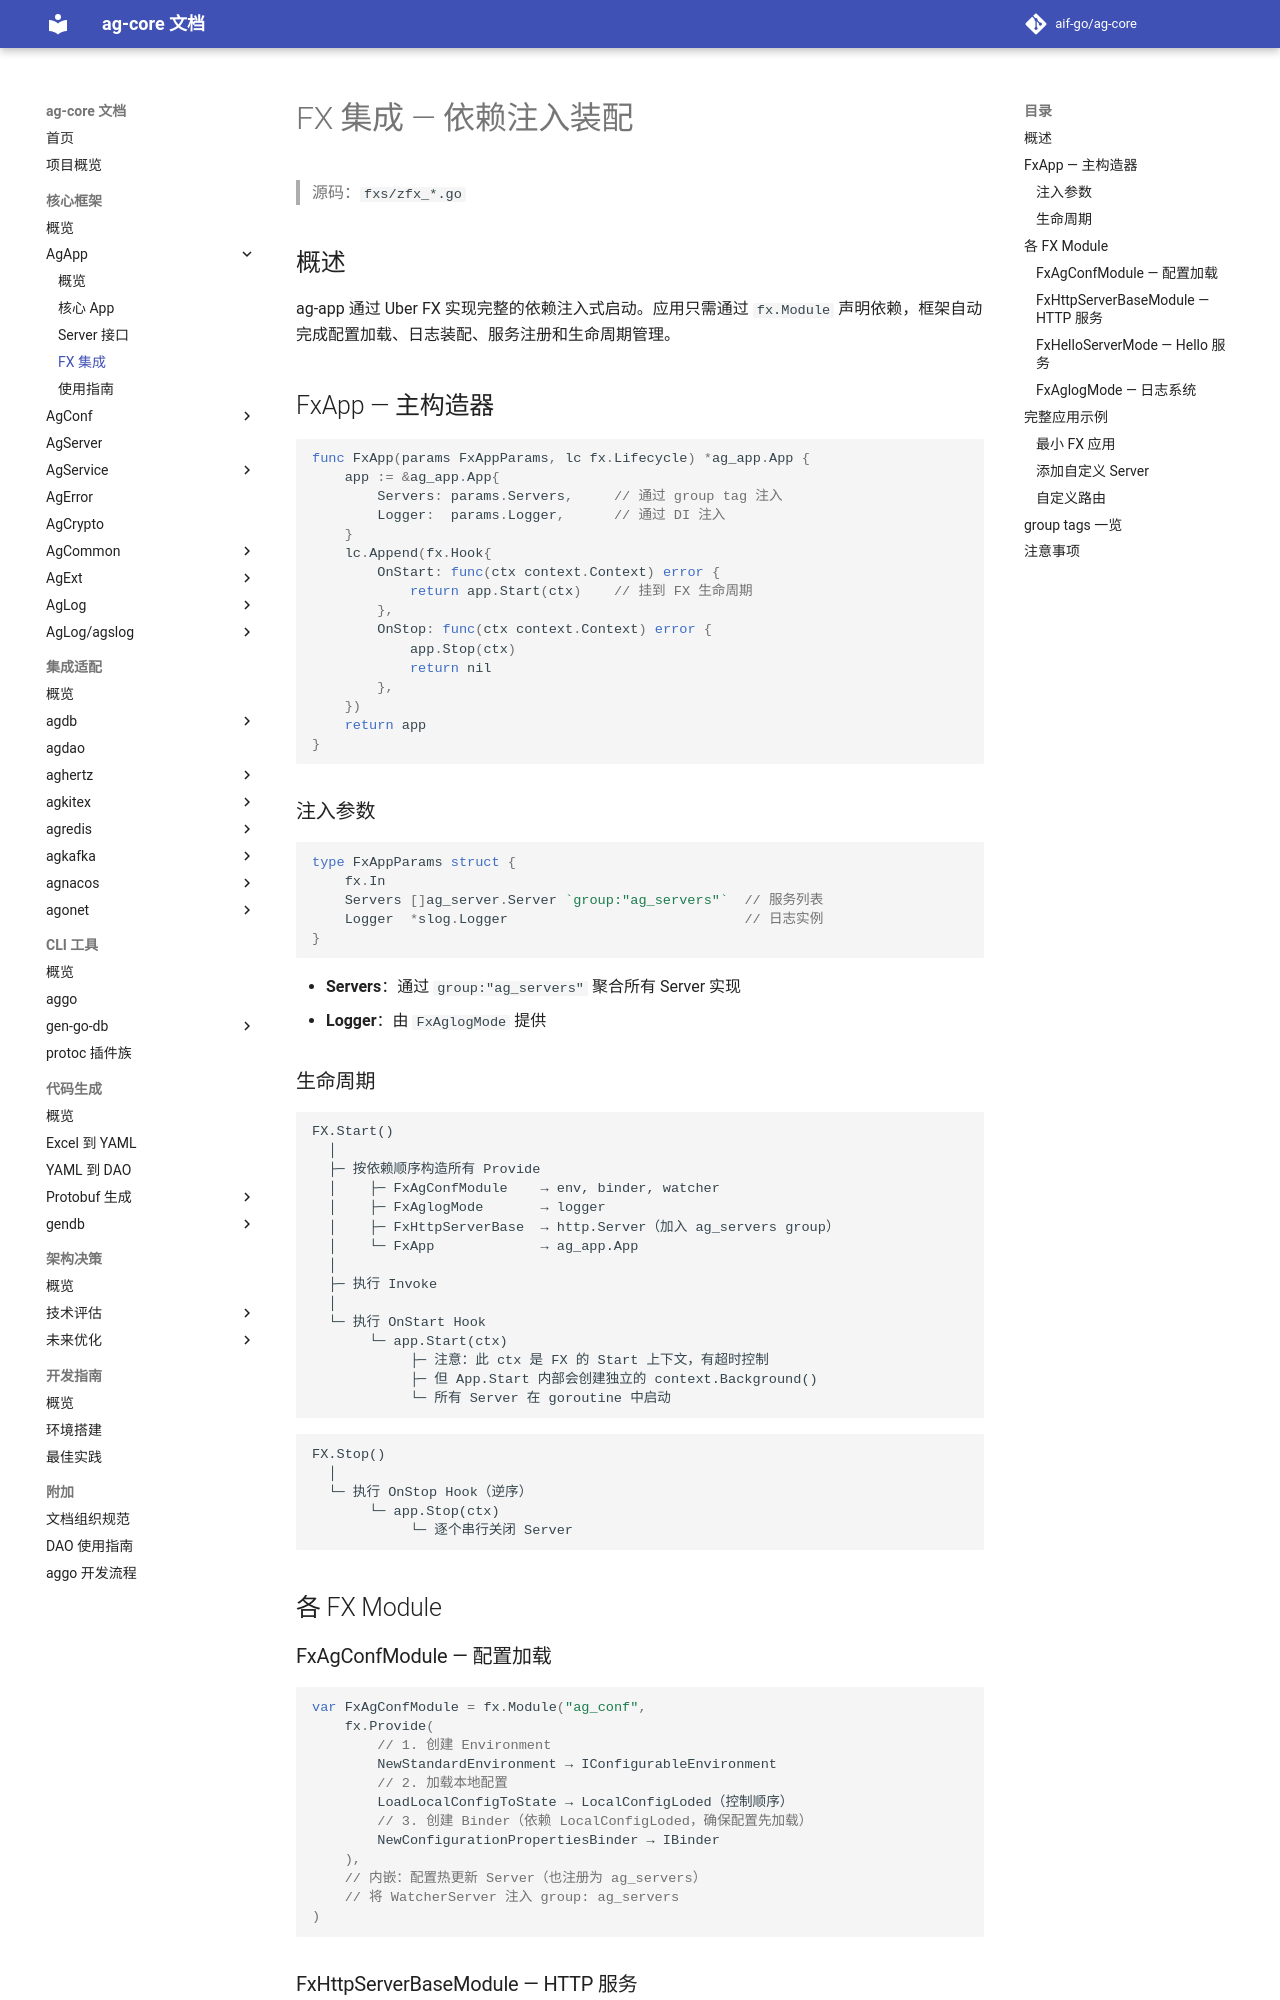

repository: aif-go/ag-core-docs · page: 核心框架/ag-app/03-FX集成/index.html · generator: mkdocs

---
tags:
  - ag-core
  - ag-app
  - fx
  - di
---

# FX 集成 — 依赖注入装配

> 源码：`fxs/zfx_*.go`

## 概述

ag-app 通过 Uber FX 实现完整的依赖注入式启动。应用只需通过 `fx.Module` 声明依赖，框架自动完成配置加载、日志装配、服务注册和生命周期管理。

## FxApp — 主构造器

```go
func FxApp(params FxAppParams, lc fx.Lifecycle) *ag_app.App {
    app := &ag_app.App{
        Servers: params.Servers,     // 通过 group tag 注入
        Logger:  params.Logger,      // 通过 DI 注入
    }
    lc.Append(fx.Hook{
        OnStart: func(ctx context.Context) error {
            return app.Start(ctx)    // 挂到 FX 生命周期
        },
        OnStop: func(ctx context.Context) error {
            app.Stop(ctx)
            return nil
        },
    })
    return app
}
```

### 注入参数

```go
type FxAppParams struct {
    fx.In
    Servers []ag_server.Server `group:"ag_servers"`  // 服务列表
    Logger  *slog.Logger                             // 日志实例
}
```

- **Servers**：通过 `group:"ag_servers"` 聚合所有 Server 实现
- **Logger**：由 `FxAglogMode` 提供

### 生命周期

```
FX.Start()
  │
  ├─ 按依赖顺序构造所有 Provide
  │    ├─ FxAgConfModule    → env, binder, watcher
  │    ├─ FxAglogMode       → logger
  │    ├─ FxHttpServerBase  → http.Server（加入 ag_servers group）
  │    └─ FxApp             → ag_app.App
  │
  ├─ 执行 Invoke
  │
  └─ 执行 OnStart Hook
       └─ app.Start(ctx)
            ├─ 注意：此 ctx 是 FX 的 Start 上下文，有超时控制
            ├─ 但 App.Start 内部会创建独立的 context.Background()
            └─ 所有 Server 在 goroutine 中启动
```

```
FX.Stop()
  │
  └─ 执行 OnStop Hook（逆序）
       └─ app.Stop(ctx)
            └─ 逐个串行关闭 Server
```

## 各 FX Module
